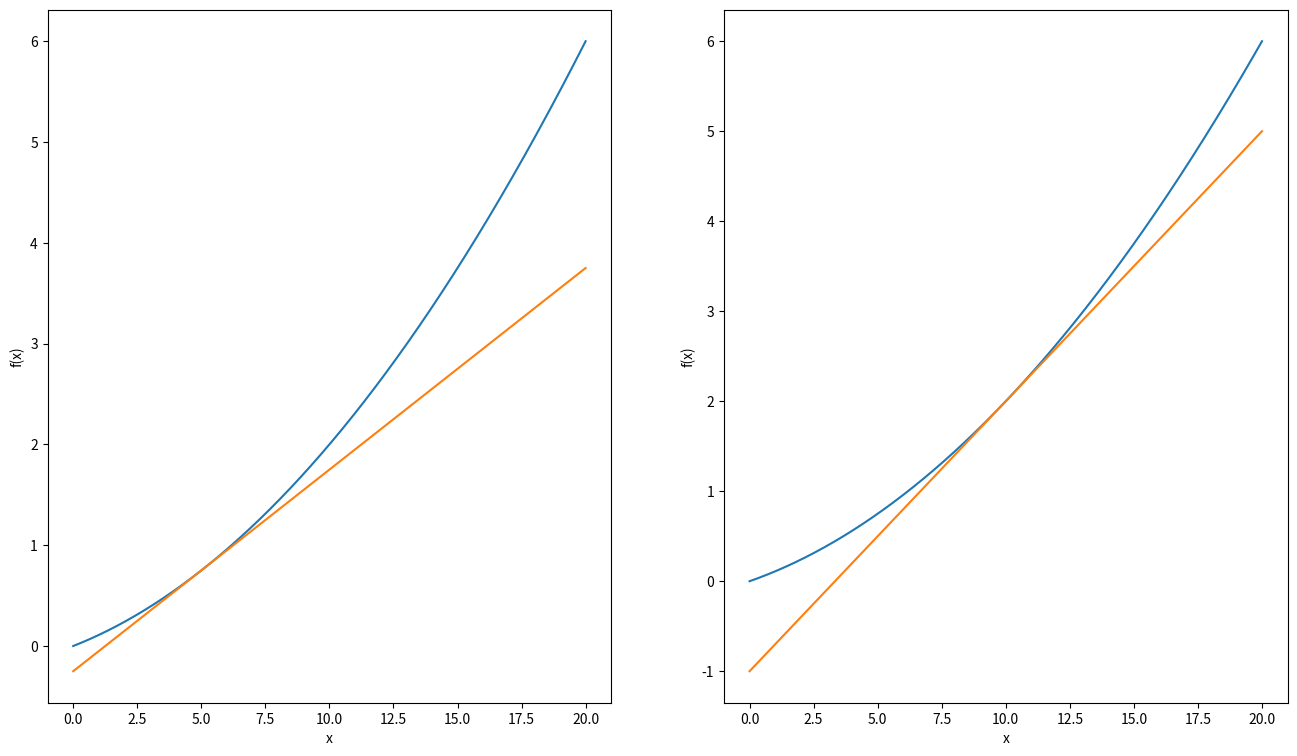

The matplotlib source for this figure:
import numpy as np
import matplotlib.pyplot as plt

def numerical_diff(f, x):
    delta = 1e-4 # can't be too small, otherwise will cause rounding error
    return np.abs(f(x - delta) - f(x + delta)) / (2 * delta)

def func1(x):
    return 0.01 * x**2 + 0.1 * x

def line(x1, y1, k, x):
    return y1 + k * (x - x1)

x = np.linspace(0, 20, 1000)
y = func1(x)
diff_5 = numerical_diff(func1, 5)
diff_10 = numerical_diff(func1, 10)
y2 = line(5, func1(5), diff_5, x)
y3 = line(10, func1(10), diff_10, x)

fig, (ax1, ax2) = plt.subplots(1, 2, figsize=(16, 9))
ax1.plot(x, y)
ax2.plot(x, y)
ax1.plot(x, y2)
ax2.plot(x, y3)
ax1.set_xlabel("x")
ax1.set_ylabel("f(x)")
ax2.set_xlabel("x")
ax2.set_ylabel("f(x)")
plt.show()